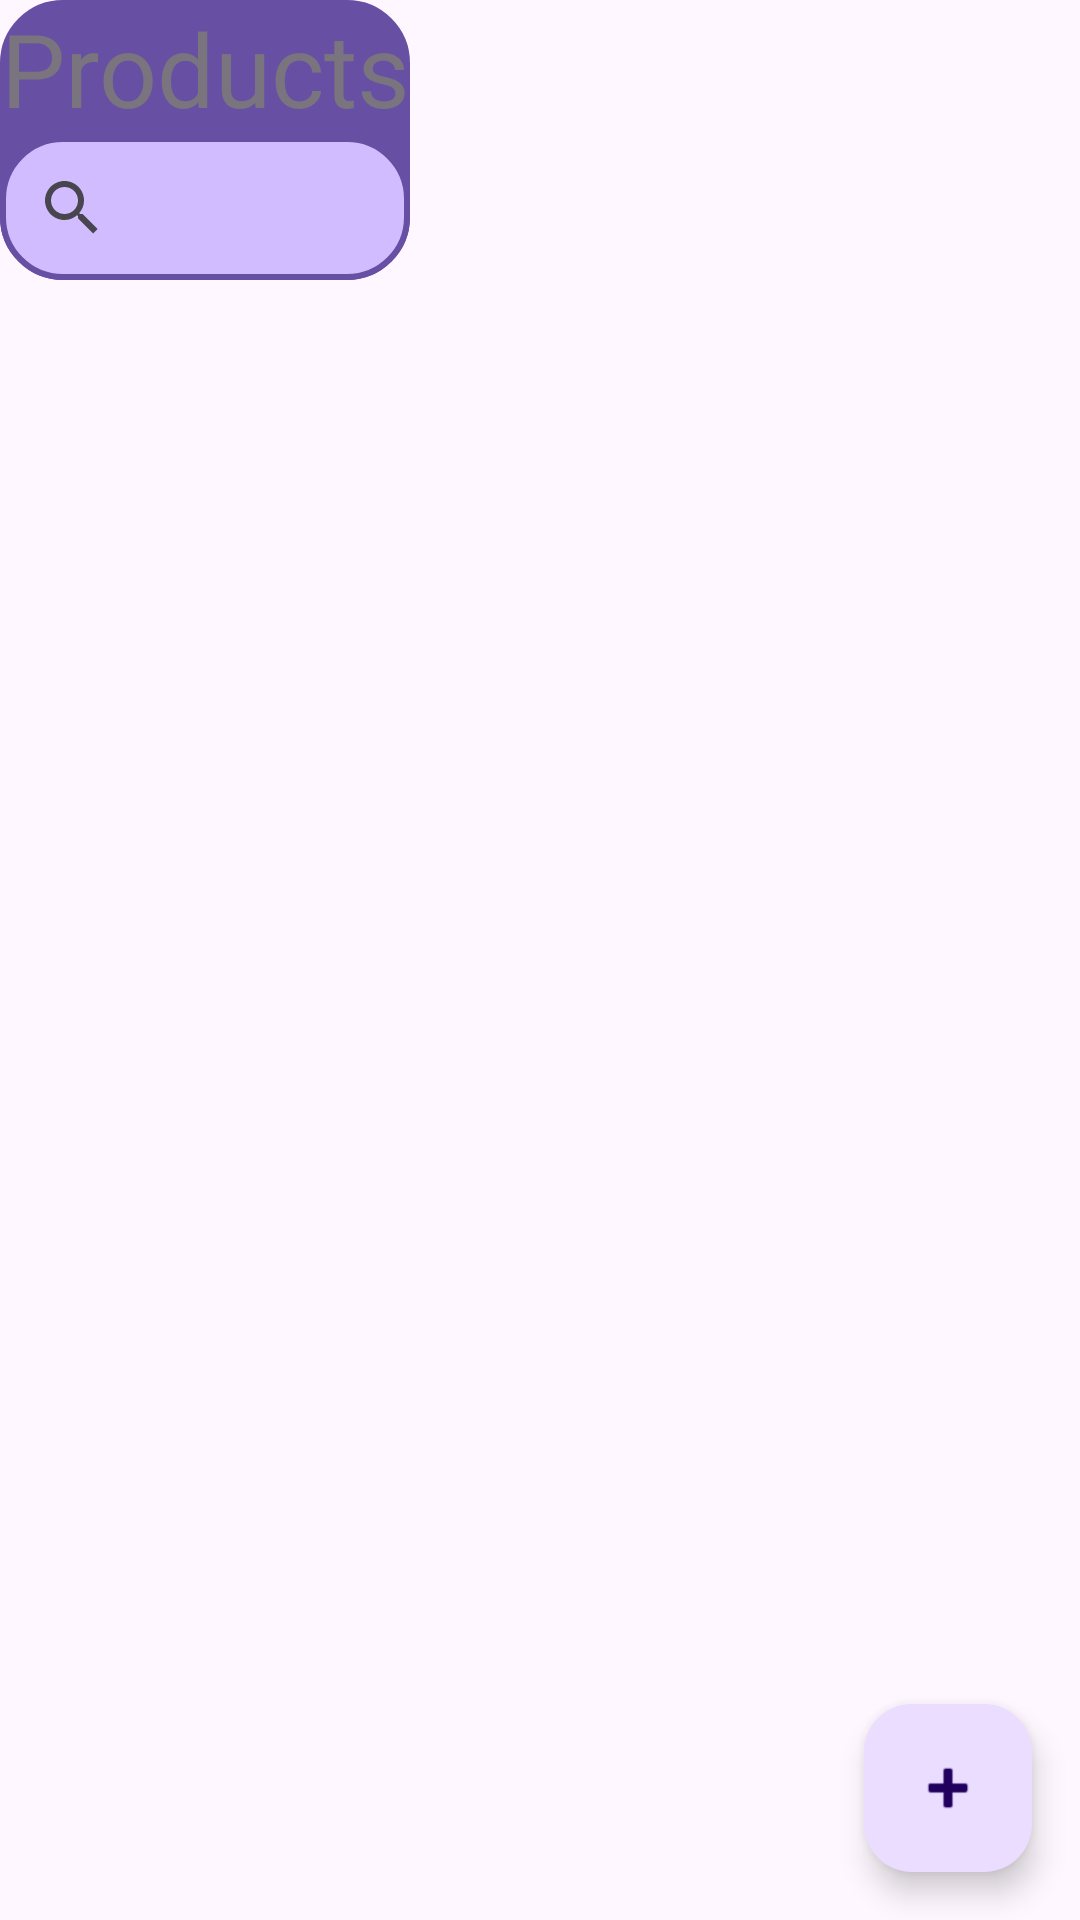

Reconstruct the res/layout file that produces this screen, plus the resources it refers to.
<!-- AndroidManifest.xml: application theme Theme.W07BooklistSolutions2023 -->
<!-- res/layout/activity_main.xml -->
<?xml version="1.0" encoding="utf-8"?>

<androidx.coordinatorlayout.widget.CoordinatorLayout xmlns:android="http://schemas.android.com/apk/res/android"
    xmlns:app="http://schemas.android.com/apk/res-auto"
    xmlns:tools="http://schemas.android.com/tools"


    android:layout_width="match_parent"
    android:layout_height="match_parent">

    <TableLayout
        android:layout_width="fill_parent"
        android:layout_height="match_parent">

        <TableRow
            android:id="@+id/heading"
            android:layout_width="match_parent"
            android:layout_height="match_parent">

            <LinearLayout
                android:layout_width="match_parent"
                android:layout_height="match_parent"
                android:background="@drawable/round_style"
                android:backgroundTint="?attr/actionModeSplitBackground"
                android:orientation="vertical"
                tools:layout_weight="1">

                <TextView
                    android:id="@+id/tableTitle"
                    android:layout_width="match_parent"
                    android:layout_height="wrap_content"
                    android:text="Products"
                    android:textAlignment="center"
                    android:textColor="?attr/colorOutline"
                    android:textSize="34sp" />

                <SearchView
                    android:id="@+id/searchBar"
                    android:layout_width="match_parent"
                    android:layout_height="wrap_content"
                    android:background="@drawable/round_style" />
            </LinearLayout>

        </TableRow>

        <TableRow
            android:layout_width="match_parent"
            android:layout_height="match_parent">

            <androidx.recyclerview.widget.RecyclerView
                android:id="@+id/ProductList"
                android:layout_width="fill_parent"
                android:layout_height="match_parent"
                android:layout_weight="1">

            </androidx.recyclerview.widget.RecyclerView>
        </TableRow>

    </TableLayout>

    <com.google.android.material.floatingactionbutton.FloatingActionButton
        android:id="@+id/floatingActionButton"
        android:layout_width="wrap_content"
        android:layout_height="wrap_content"
        android:layout_gravity="bottom|right"
        android:layout_margin="16dp"
        android:clickable="true"
        android:src="@android:drawable/ic_input_add"
        tools:paddingRight="16dp" />

</androidx.coordinatorlayout.widget.CoordinatorLayout>
<!-- resources referenced by this layout -->
<resources>
  <!-- drawable round_style (drawable) -->
  <?xml version="1.0" encoding="utf-8"?>
  
  <shape xmlns:android="http://schemas.android.com/apk/res/android">
      <corners android:radius="20dp"/>
      <solid android:color="?attr/colorPrimaryFixedDim"/>
      <stroke android:width="2dip" android:color="?attr/actionModeSplitBackground"/>
  </shape>
  <style name="Theme.W07BooklistSolutions2023" parent="Base.Theme.W07BooklistSolutions2023" />
  <style name="Base.Theme.W07BooklistSolutions2023" parent="Theme.Material3.DayNight.NoActionBar">
          
          
      </style>
</resources>
